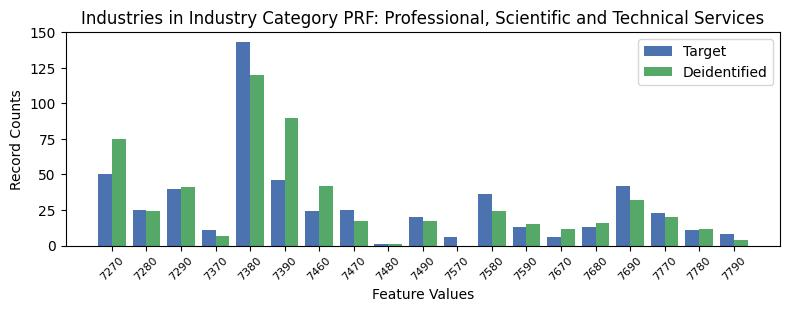

Values plotted in this chart, from the file beside it:
, INDP, count_target, count_deidentified
1, 7270, 50, 75.0
10, 7280, 25, 24.0
6, 7290, 40, 41.0
9, 7370, 11, 7.0
4, 7380, 143, 120.0
3, 7390, 46, 90.0
13, 7460, 24, 42.0
2, 7470, 25, 17.0
18, 7480, 1, 1.0
8, 7490, 20, 17.0
14, 7570, 6, 0.0
0, 7580, 36, 24.0
5, 7590, 13, 15.0
7, 7670, 6, 12.0
15, 7680, 13, 16.0
12, 7690, 42, 32.0
17, 7770, 23, 20.0
11, 7780, 11, 12.0
16, 7790, 8, 4.0
